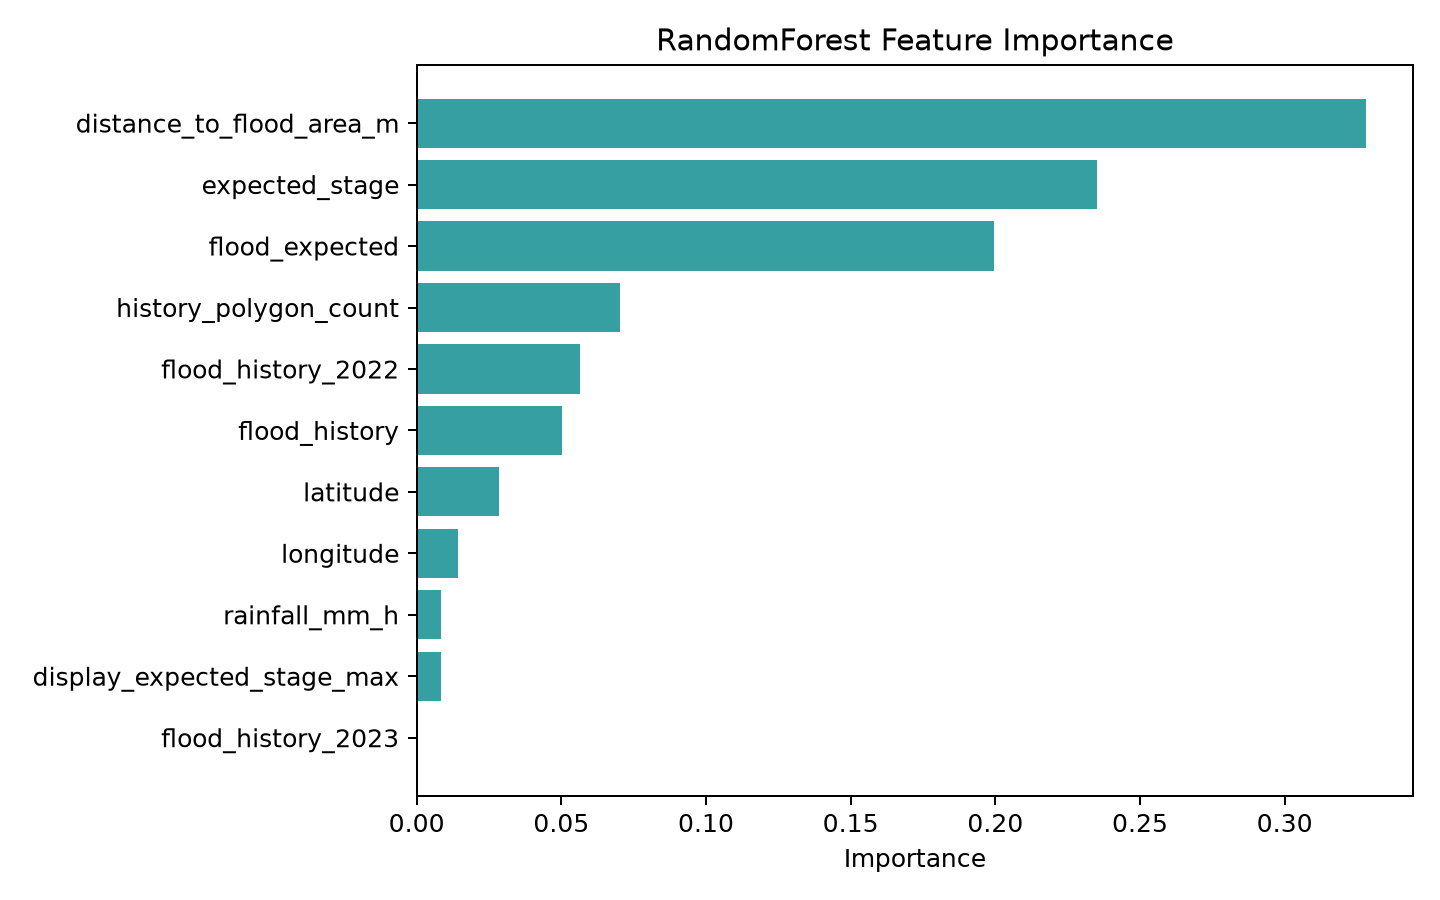

Values plotted in this chart, from the file beside it:
feature, importance
distance_to_flood_area_m, 0.3279
expected_stage, 0.2352
flood_expected, 0.1995
history_polygon_count, 0.07042
flood_history_2022, 0.05663
flood_history, 0.05034
latitude, 0.02861
longitude, 0.01428
rainfall_mm_h, 0.008541
display_expected_stage_max, 0.008352
flood_history_2023, 0.000214
